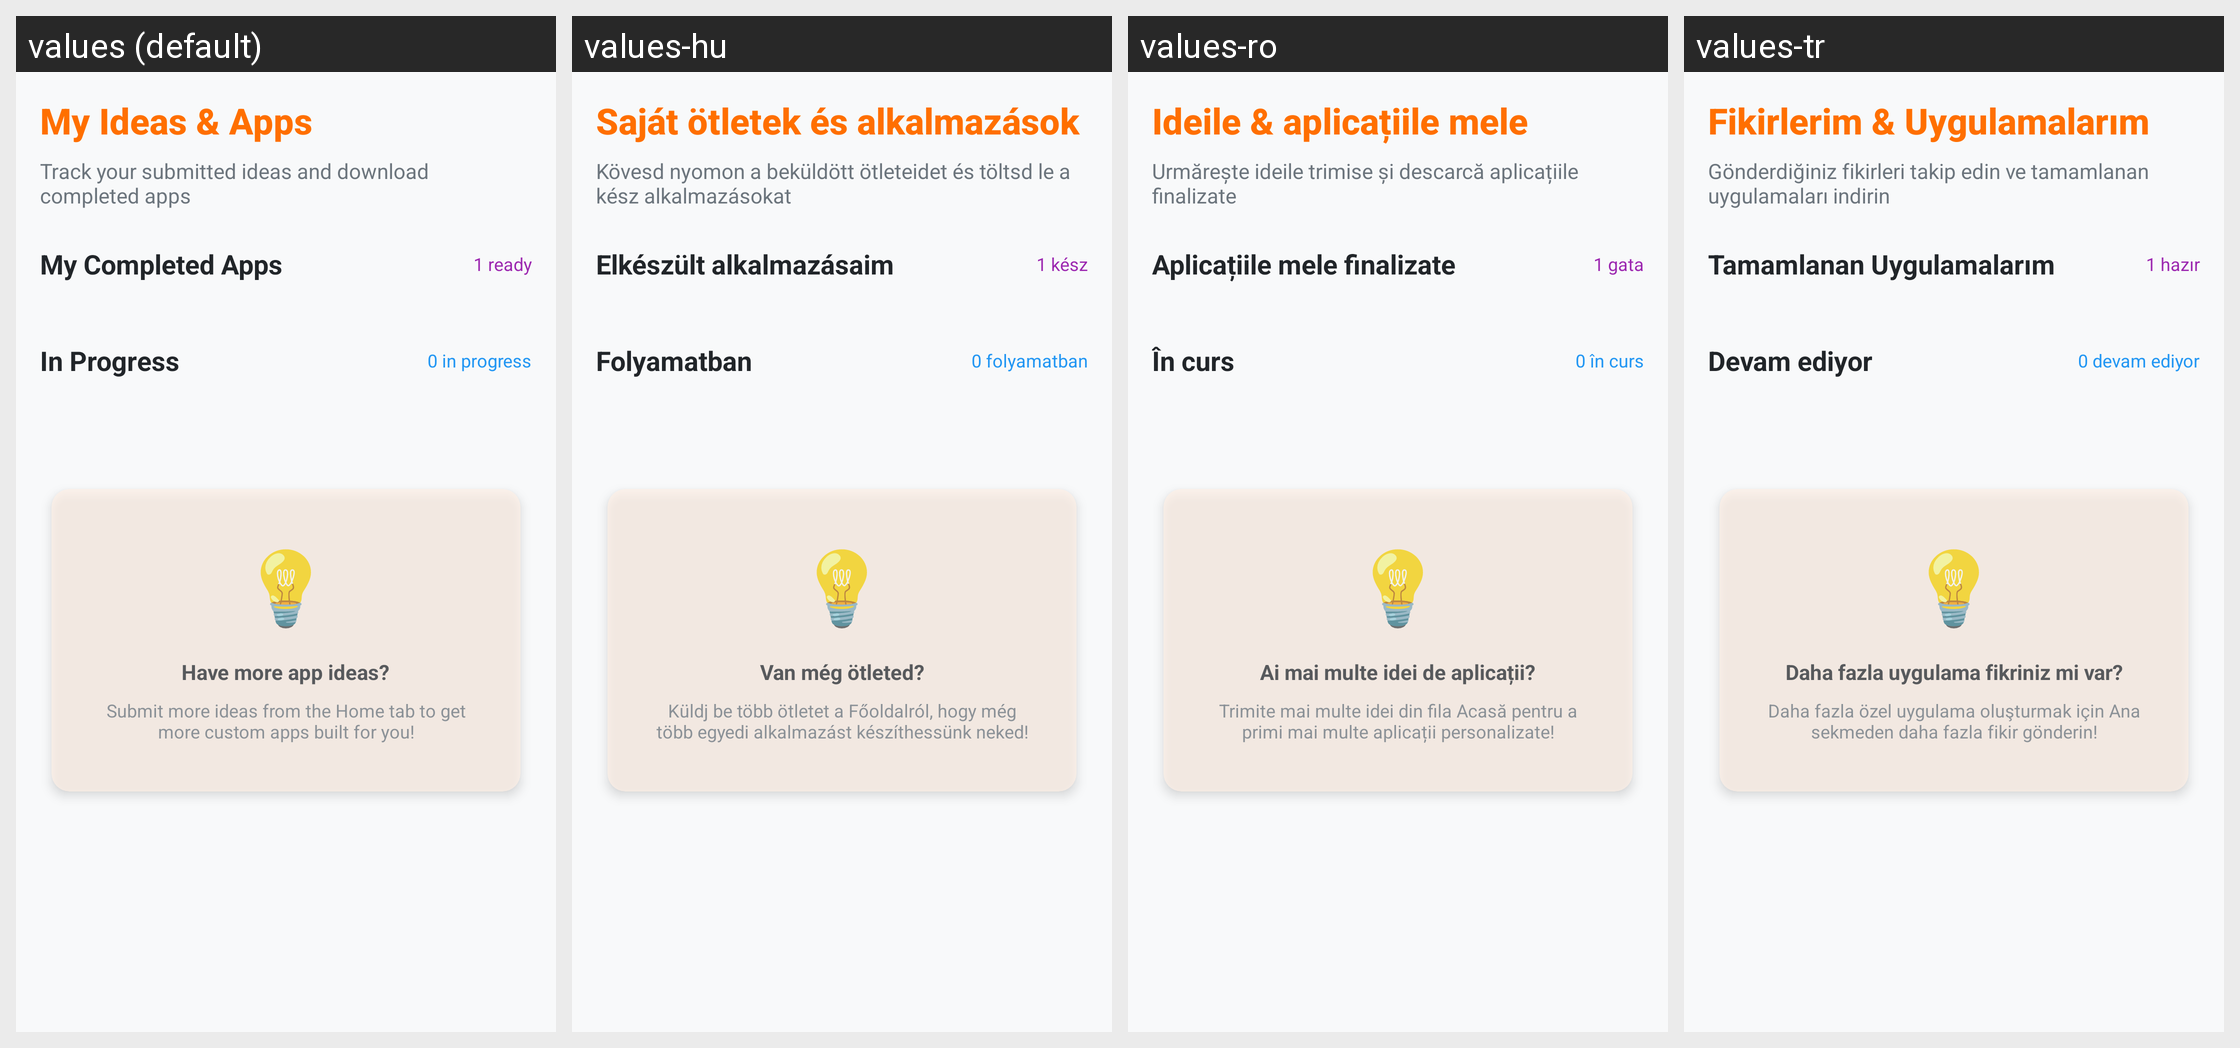

This grid shows one Android layout under several languages. Give, for every string resource on the screen, its name, the default text and each shown locale's text.
Android screen res/layout/fragment_my_apps.xml rendered under 4 locales, left to right: values (default), values-hu, values-ro, values-tr. Device: Nexus 5 (rendered at 1080×1920; each locale shown at half size, 540×960, under a caption strip naming it); theme Theme.LetsMakeAnApp.
Other locales in the repository, not shown: values-de, values-es, values-fr.
Strings drawn on this screen, with the default value and each locale's value (text and hints the layout hard-codes, and strings that could not be matched under every locale, appear in the picture but are not listed):

my_ideas_and_apps
  values: My Ideas & Apps
  values-hu: Saját ötletek és alkalmazások
  values-ro: Ideile & aplicațiile mele
  values-tr: Fikirlerim & Uygulamalarım

track_submitted_ideas
  values: Track your submitted ideas and download completed apps
  values-hu: Kövesd nyomon a beküldött ötleteidet és töltsd le a kész alkalmazásokat
  values-ro: Urmărește ideile trimise și descarcă aplicațiile finalizate
  values-tr: Gönderdiğiniz fikirleri takip edin ve tamamlanan uygulamaları indirin

my_completed_apps
  values: My Completed Apps
  values-hu: Elkészült alkalmazásaim
  values-ro: Aplicațiile mele finalizate
  values-tr: Tamamlanan Uygulamalarım

one_ready
  values: 1 ready
  values-hu: 1 kész
  values-ro: 1 gata
  values-tr: 1 hazır

in_progress
  values: In Progress
  values-hu: Folyamatban
  values-ro: În curs
  values-tr: Devam ediyor

zero_in_progress
  values: 0 in progress
  values-hu: 0 folyamatban
  values-ro: 0 în curs
  values-tr: 0 devam ediyor

bulb_emoji
  values: 💡
  values-hu: 💡
  values-ro: 💡
  values-tr: 💡

have_more_app_ideas
  values: Have more app ideas?
  values-hu: Van még ötleted?
  values-ro: Ai mai multe idei de aplicații?
  values-tr: Daha fazla uygulama fikriniz mi var?

submit_more_ideas
  values: Submit more ideas from the Home tab to get more custom apps built for you!
  values-hu: Küldj be több ötletet a Főoldalról, hogy még több egyedi alkalmazást készíthessünk neked!
  values-ro: Trimite mai multe idei din fila Acasă pentru a primi mai multe aplicații personalizate!
  values-tr: Daha fazla özel uygulama oluşturmak için Ana sekmeden daha fazla fikir gönderin!
